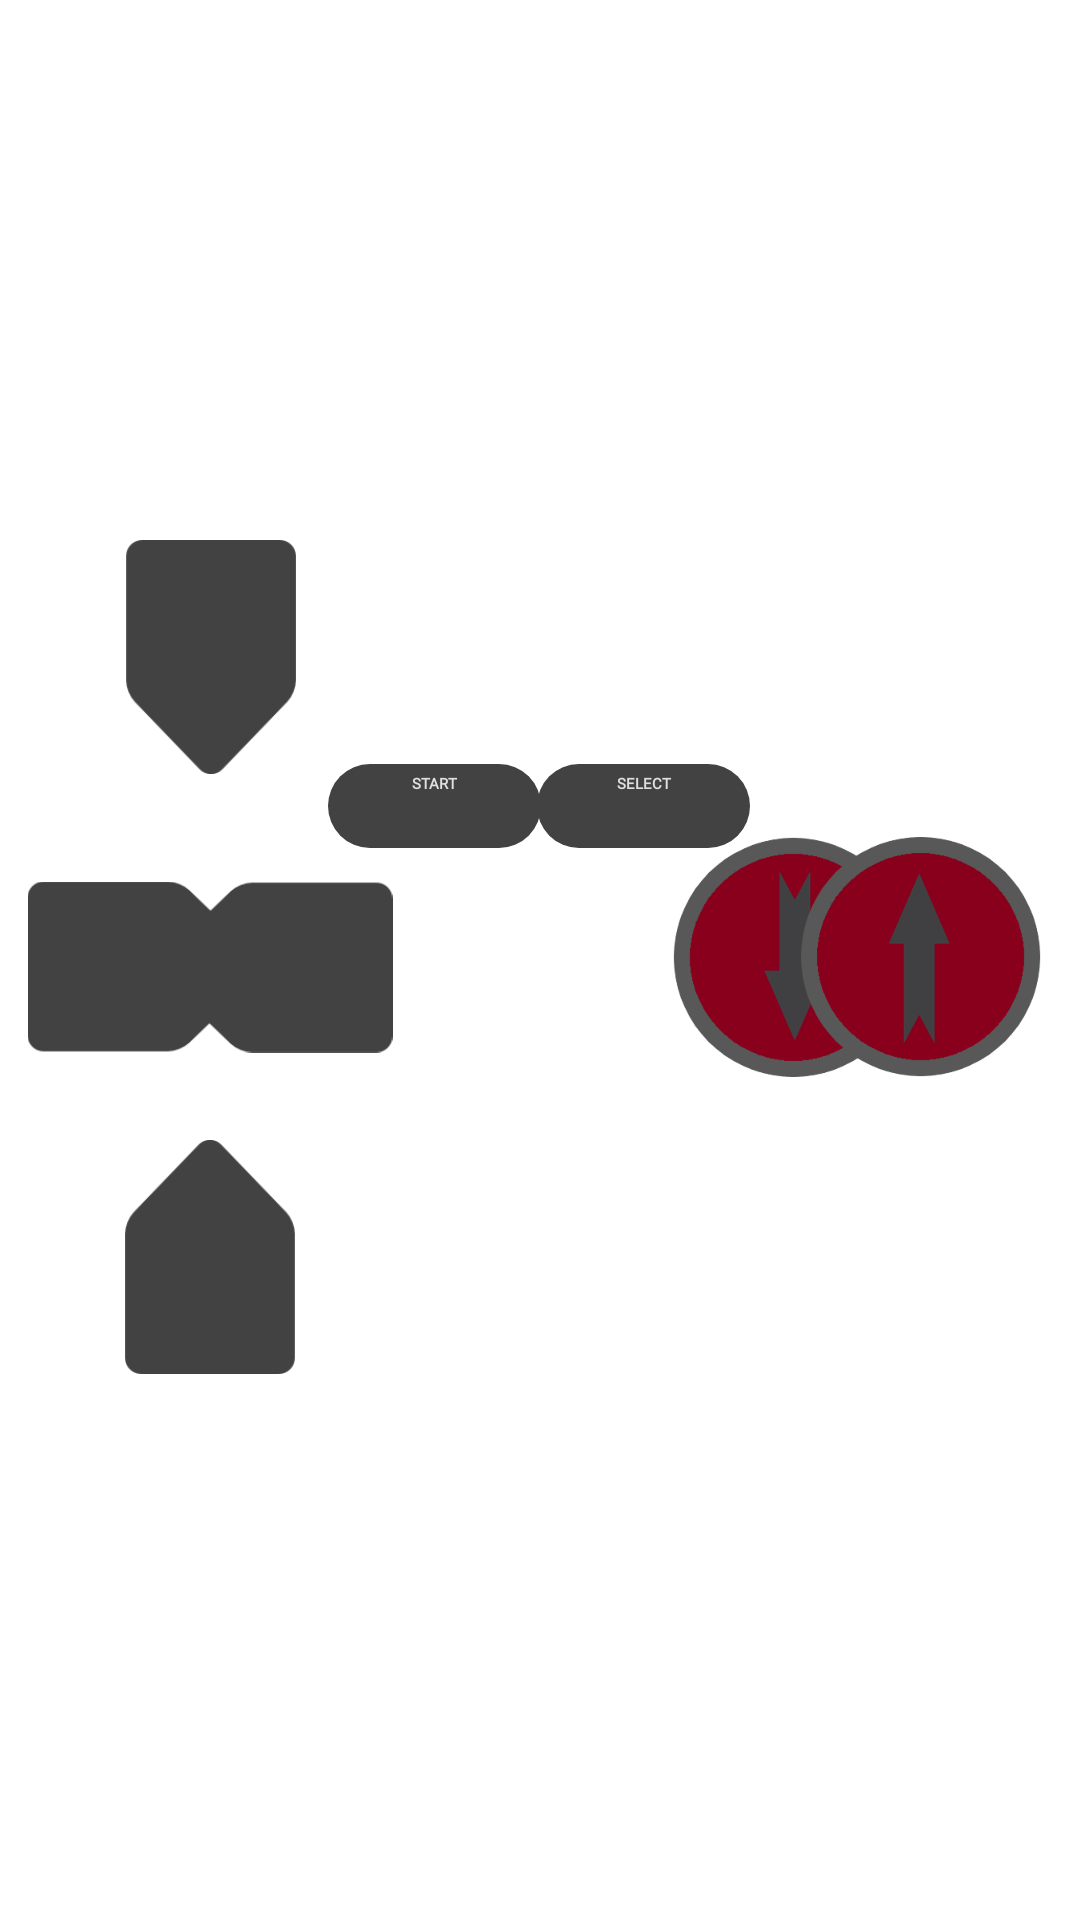

The Android layout XML behind this screen, and the referenced resources:
<!-- AndroidManifest.xml: application theme Theme.MenuPrincipal -->
<!-- res/layout/mando.xml -->
<?xml version="1.0" encoding="utf-8"?>
<androidx.constraintlayout.widget.ConstraintLayout xmlns:android="http://schemas.android.com/apk/res/android"
    xmlns:app="http://schemas.android.com/apk/res-auto"
    xmlns:tools="http://schemas.android.com/tools"
    android:layout_width="match_parent"
    android:layout_height="match_parent">

    <ImageView
        android:id="@+id/imageView2"
        android:layout_width="871dp"
        android:layout_height="459dp"
        android:contentDescription="@string/background"
        android:cropToPadding="false"
        android:scaleType="fitXY"
        android:tint="#77000000"
        app:layout_constraintBottom_toBottomOf="parent"
        app:layout_constraintEnd_toEndOf="parent"
        app:layout_constraintStart_toStartOf="parent"
        app:layout_constraintTop_toTopOf="parent"
        app:layout_constraintVertical_bias="0.287"
        app:srcCompat="@drawable/background" />

    <ImageView
        android:id="@+id/imageView9"
        android:layout_width="289dp"
        android:layout_height="74dp"
        android:layout_marginTop="-20dp"
        app:layout_constraintBottom_toBottomOf="parent"
        app:layout_constraintEnd_toEndOf="parent"
        app:layout_constraintStart_toStartOf="parent"
        app:layout_constraintTop_toTopOf="parent"
        app:layout_constraintVertical_bias="0.0"
        app:srcCompat="@drawable/barra_gris" />

    <ImageView
        android:id="@+id/imageView13"
        android:layout_width="289dp"
        android:layout_height="74dp"
        app:layout_constraintBottom_toBottomOf="parent"
        app:layout_constraintEnd_toEndOf="parent"
        app:layout_constraintStart_toStartOf="parent"
        app:layout_constraintTop_toTopOf="parent"
        app:layout_constraintVertical_bias="0.172"
        app:srcCompat="@drawable/barra_gris" />

    <ImageView
        android:id="@+id/imageView14"
        android:layout_width="289dp"
        android:layout_height="74dp"
        android:layout_marginTop="-20dp"
        app:layout_constraintBottom_toBottomOf="parent"
        app:layout_constraintEnd_toEndOf="parent"
        app:layout_constraintStart_toStartOf="parent"
        app:layout_constraintTop_toTopOf="parent"
        app:layout_constraintVertical_bias="0.657"
        app:srcCompat="@drawable/barra_gris" />

    <ImageView
        android:id="@+id/imageView15"
        android:layout_width="289dp"
        android:layout_height="74dp"
        app:layout_constraintBottom_toBottomOf="parent"
        app:layout_constraintEnd_toEndOf="parent"
        app:layout_constraintStart_toStartOf="parent"
        app:layout_constraintTop_toTopOf="parent"
        app:layout_constraintVertical_bias="0.868"
        app:srcCompat="@drawable/barra_gris" />

    <ImageView
        android:id="@+id/imageView5"
        android:layout_width="289dp"
        android:layout_height="74dp"
        app:layout_constraintBottom_toBottomOf="parent"
        app:layout_constraintEnd_toEndOf="parent"
        app:layout_constraintStart_toStartOf="parent"
        app:layout_constraintTop_toTopOf="parent"
        app:layout_constraintVertical_bias="0.404"
        app:srcCompat="@drawable/barra_gris_circular" />

    <androidx.appcompat.widget.AppCompatButton
        android:id="@+id/botonAgachar"
        android:layout_width="80dp"
        android:layout_height="80dp"
        android:background="@drawable/boton_rojo_abajo"
        app:layout_constraintBottom_toBottomOf="parent"
        app:layout_constraintEnd_toEndOf="parent"
        app:layout_constraintHorizontal_bias="0.801"
        app:layout_constraintStart_toStartOf="parent"
        app:layout_constraintTop_toTopOf="parent"
        app:layout_constraintVertical_bias="0.498" />

    <androidx.appcompat.widget.AppCompatButton
        android:id="@+id/botonSaltar"
        android:layout_width="80dp"
        android:layout_height="80dp"
        android:background="@drawable/boton_rojo_arriba"
        app:layout_constraintBottom_toBottomOf="parent"
        app:layout_constraintEnd_toEndOf="parent"
        app:layout_constraintHorizontal_bias="0.953"
        app:layout_constraintStart_toStartOf="parent"
        app:layout_constraintTop_toTopOf="parent"
        app:layout_constraintVertical_bias="0.498" />

    <androidx.appcompat.widget.AppCompatButton
        android:id="@+id/botonSelect"
        android:layout_width="71dp"
        android:layout_height="28dp"
        android:background="@drawable/botones_mando"
        android:fontFamily="@font/coda"
        android:text="SELECT"
        android:textAlignment="center"
        android:textColor="#DFDFDF"
        android:textStyle="bold"
        app:layout_constraintBottom_toBottomOf="parent"
        app:layout_constraintEnd_toEndOf="parent"
        app:layout_constraintHorizontal_bias="0.619"
        app:layout_constraintStart_toStartOf="parent"
        app:layout_constraintTop_toTopOf="parent"
        app:layout_constraintVertical_bias="0.416" />

    <androidx.appcompat.widget.AppCompatButton
        android:id="@+id/botonStart"
        android:layout_width="71dp"
        android:layout_height="28dp"
        android:background="@drawable/botones_mando"
        android:fontFamily="@font/coda"
        android:text="START"
        android:textAlignment="center"
        android:textColor="#DFDFDF"
        android:textStyle="bold"
        app:layout_constraintBottom_toBottomOf="parent"
        app:layout_constraintEnd_toEndOf="parent"
        app:layout_constraintHorizontal_bias="0.378"
        app:layout_constraintStart_toStartOf="parent"
        app:layout_constraintTop_toTopOf="parent"
        app:layout_constraintVertical_bias="0.416" />

    <androidx.appcompat.widget.AppCompatButton
        android:id="@+id/botonCasa"
        android:layout_width="41dp"
        android:layout_height="41dp"
        android:layout_marginTop="22dp"
        android:background="@drawable/baseline_home_24"
        app:layout_constraintBottom_toBottomOf="parent"
        app:layout_constraintEnd_toEndOf="parent"
        app:layout_constraintStart_toStartOf="parent"
        app:layout_constraintTop_toTopOf="parent"
        app:layout_constraintVertical_bias="0.821" />

    <androidx.appcompat.widget.AppCompatButton
        android:id="@+id/flechaAbajo"
        android:layout_width="57dp"
        android:layout_height="78dp"
        android:background="@drawable/boton_cruceta"
        android:backgroundTint="#424242"
        android:rotation="180"
        app:layout_constraintBottom_toBottomOf="parent"
        app:layout_constraintEnd_toEndOf="parent"
        app:layout_constraintHorizontal_bias="0.137"
        app:layout_constraintStart_toStartOf="parent"
        app:layout_constraintTop_toTopOf="parent"
        app:layout_constraintVertical_bias="0.676" />

    <androidx.appcompat.widget.AppCompatButton
        android:id="@+id/flechaArriba"
        android:layout_width="57dp"
        android:layout_height="78dp"
        android:background="@drawable/boton_cruceta"
        android:backgroundTint="#424242"
        app:layout_constraintBottom_toBottomOf="parent"
        app:layout_constraintEnd_toEndOf="parent"
        app:layout_constraintHorizontal_bias="0.137"
        app:layout_constraintStart_toStartOf="parent"
        app:layout_constraintTop_toTopOf="parent"
        app:layout_constraintVertical_bias="0.32" />

    <androidx.appcompat.widget.AppCompatButton
        android:id="@+id/flechaIzq"
        android:layout_width="57dp"
        android:layout_height="78dp"
        android:background="@drawable/boton_cruceta"
        android:backgroundTint="#424242"
        android:rotation="-90"
        app:layout_constraintBottom_toBottomOf="parent"
        app:layout_constraintEnd_toEndOf="parent"
        app:layout_constraintHorizontal_bias="0.065"
        app:layout_constraintStart_toStartOf="parent"
        app:layout_constraintTop_toTopOf="parent"
        app:layout_constraintVertical_bias="0.504" />

    <androidx.appcompat.widget.AppCompatButton
        android:id="@+id/flechaDcha"
        android:layout_width="57dp"
        android:layout_height="78dp"
        android:background="@drawable/boton_cruceta"
        android:backgroundTint="#424242"
        android:rotation="90"
        app:layout_constraintBottom_toBottomOf="parent"
        app:layout_constraintEnd_toEndOf="parent"
        app:layout_constraintHorizontal_bias="0.209"
        app:layout_constraintStart_toStartOf="parent"
        app:layout_constraintTop_toTopOf="parent"
        app:layout_constraintVertical_bias="0.504" />

    <androidx.appcompat.widget.AppCompatButton
        android:id="@+id/botonMenu4"
        android:layout_width="42dp"
        android:layout_height="42dp"
        android:background="@drawable/baseline_arrow_forward_24"
        android:backgroundTint="#E4E4E4"
        android:onClick="lanzarMenu"
        android:rotation="180"
        android:textColor="#DCDCDC"
        android:textSize="30sp"
        android:textStyle="bold"
        app:layout_constraintBottom_toBottomOf="parent"
        app:layout_constraintEnd_toEndOf="parent"
        app:layout_constraintHorizontal_bias="0.02"
        app:layout_constraintStart_toStartOf="parent"
        app:layout_constraintTop_toTopOf="parent"
        app:layout_constraintVertical_bias="0.048" />

</androidx.constraintlayout.widget.ConstraintLayout>
<!-- resources referenced by this layout -->
<resources>
  <!-- drawable background: jpg bitmap (drawable-land, 82175 bytes) -->
  <!-- drawable barra_gris: png bitmap (drawable, 485 bytes) -->
  <!-- drawable barra_gris_circular: png bitmap (drawable, 932 bytes) -->
  <!-- drawable boton_cruceta: png bitmap (drawable, 2105 bytes) -->
  <!-- drawable boton_rojo_abajo: png bitmap (drawable, 11200 bytes) -->
  <!-- drawable boton_rojo_arriba: png bitmap (drawable, 11345 bytes) -->
  <!-- drawable botones_mando (drawable) -->
  <?xml version="1.0" encoding="utf-8"?>
  <shape xmlns:android="http://schemas.android.com/apk/res/android" android:shape="rectangle">
      <solid android:color="#424242"/>
  
      <padding android:left="10dp"
          android:top="3dp"
          android:right="10dp"
          android:bottom="3dp"/>
  
      <corners android:radius="50px"/>
  </shape>
  <string name="background">Background de la aplicación</string>
</resources>
